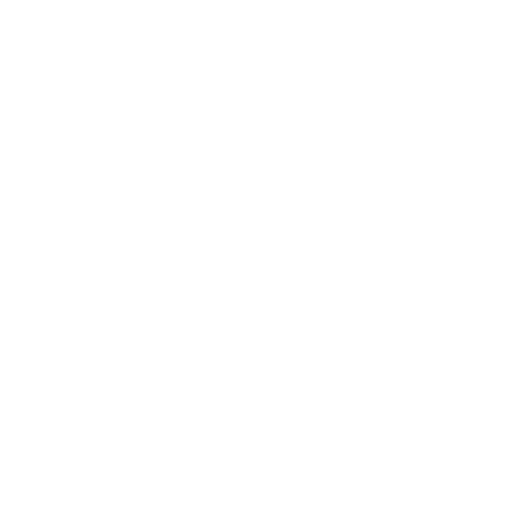
t = 0.00 s
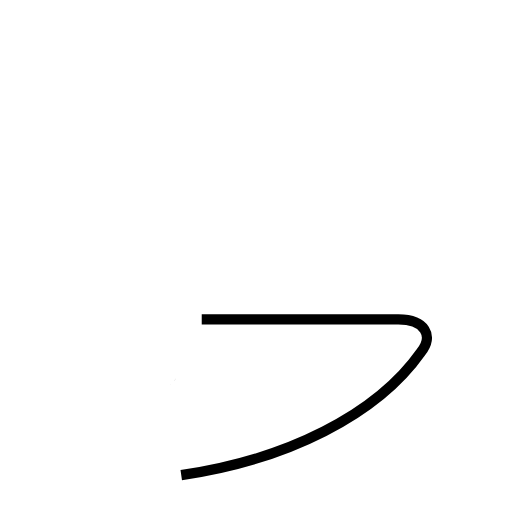
t = 1.54 s
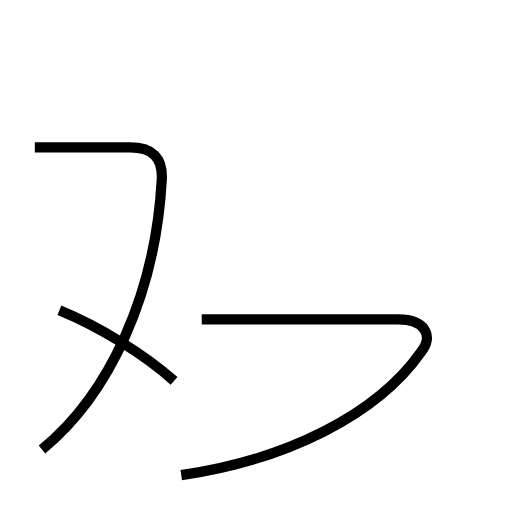
t = 3.26 s
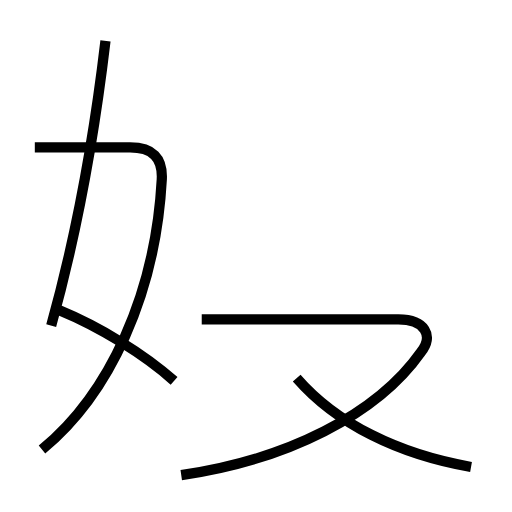
t = 4.70 s
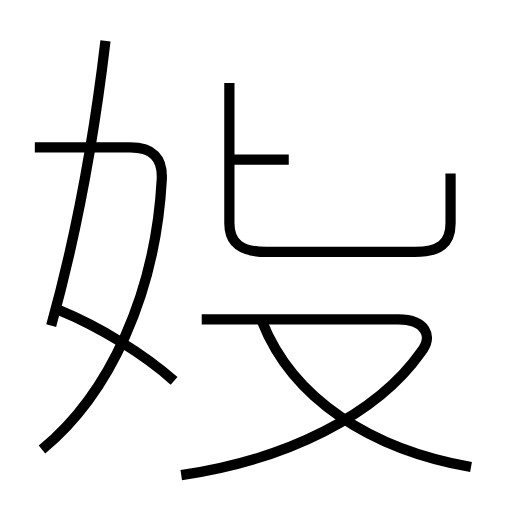
t = 6.36 s
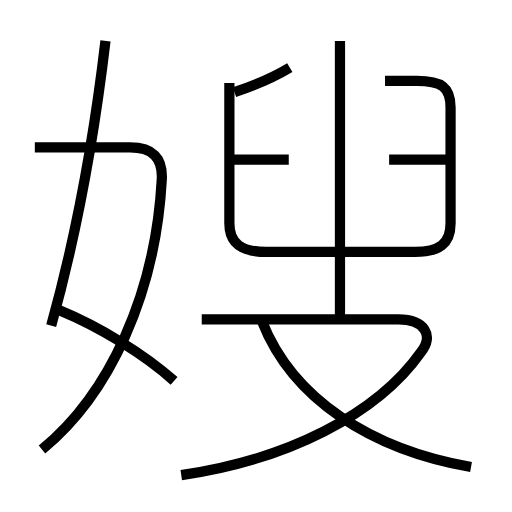
t = 7.96 s

The animated SVG that drew these frames (rendered in a browser with its animation timeline set to each time). Animation: 10 SMIL elements (animate=10); one cycle of 7.96 s.

<?xml version='1.0' encoding='utf-8'?>
<svg viewBox="0.0 -6.0 50.0 50.0" version="1.1" xmlns="http://www.w3.org/2000/svg"><rect x="-1000" y="-1000" width="2000" height="2000" stroke="white" fill="white" /><g style="fill:none;stroke:#000000;stroke-width:1"><path d="M 17.7 2.4 C 28.0 0.9 36.8 -3.5 41.1 -9.6 C 42.4 -11.2 41.5 -12.8 38.9 -12.8 L 19.7 -12.8 " transform="translate(0.0 38.0)" stroke-dasharray="51.431548003959904" stroke-dashoffset="51.431548003959904"><animate attributeName="stroke-dashoffset" from="51.431548003959904" to="0" dur="1.5429464401187971s" begin="0s" fill="freeze" /></path><path d="M 17.0 -6.8 C 14.1 -9.4 9.7 -12.1 5.8 -13.7 " transform="translate(0.0 38.0)" stroke-dasharray="13.210703406783306" stroke-dashoffset="13.210703406783306"><animate attributeName="stroke-dashoffset" from="13.210703406783306" to="0" dur="0.3963211022034992s" begin="1.5429464401187971s" fill="freeze" /></path><path d="M 4.1 -0.1 C 10.7 -5.5 15.2 -15.3 15.8 -26.5 C 15.9 -28.6 14.9 -29.6 12.7 -29.6 L 3.4 -29.6 " transform="translate(0.0 38.0)" stroke-dasharray="44.088022683127356" stroke-dashoffset="44.088022683127356"><animate attributeName="stroke-dashoffset" from="44.088022683127356" to="0" dur="1.3226406804938207s" begin="1.9392675423222963s" fill="freeze" /></path><path d="M 5.0 -12.2 C 7.2 -20.1 9.1 -29.8 10.3 -40.0 " transform="translate(0.0 38.0)" stroke-dasharray="28.32753289382167" stroke-dashoffset="28.32753289382167"><animate attributeName="stroke-dashoffset" from="28.32753289382167" to="0" dur="0.84982598681465s" begin="3.2619082228161167s" fill="freeze" /></path><path d="M 46.0 1.6 C 36.3 -0.1 28.6 -5.0 25.6 -12.6 " transform="translate(0.0 38.0)" stroke-dasharray="25.98160291554222" stroke-dashoffset="25.98160291554222"><animate attributeName="stroke-dashoffset" from="25.98160291554222" to="0" dur="0.7794480874662665s" begin="4.111734209630766s" fill="freeze" /></path><path d="M 28.2 -28.4 L 22.6 -28.4 " transform="translate(0.0 38.0)" stroke-dasharray="5.599999999999998" stroke-dashoffset="5.599999999999998"><animate attributeName="stroke-dashoffset" from="5.599999999999998" to="0" dur="0.16799999999999993s" begin="4.891182297097033s" fill="freeze" /></path><path d="M 22.4 -35.9 L 22.4 -22.2 C 22.4 -20.2 23.6 -19.4 26.0 -19.4 L 40.5 -19.4 C 42.9 -19.4 44.0 -20.2 44.0 -22.2 L 44.0 -33.5 C 44.0 -35.5 43.1 -36.1 40.7 -36.1 L 37.6 -36.1 " transform="translate(0.0 38.0)" stroke-dasharray="57.940335080652915" stroke-dashoffset="57.940335080652915"><animate attributeName="stroke-dashoffset" from="57.940335080652915" to="0" dur="1.7382100524195874s" begin="5.059182297097033s" fill="freeze" /></path><path d="M 33.2 -13.1 L 33.2 -40.0 " transform="translate(0.0 38.0)" stroke-dasharray="26.9" stroke-dashoffset="26.9"><animate attributeName="stroke-dashoffset" from="26.9" to="0" dur="0.8069999999999999s" begin="6.79739234951662s" fill="freeze" /></path><path d="M 22.9 -35.0 C 24.4 -35.5 26.8 -36.5 28.3 -37.4 " transform="translate(0.0 38.0)" stroke-dasharray="5.918497491106277" stroke-dashoffset="5.918497491106277"><animate attributeName="stroke-dashoffset" from="5.918497491106277" to="0" dur="0.1775549247331883s" begin="7.604392349516621s" fill="freeze" /></path><path d="M 43.8 -28.4 L 38.0 -28.4" transform="translate(0.0 38.0)" stroke-dasharray="5.799999999999997" stroke-dashoffset="5.799999999999997"><animate attributeName="stroke-dashoffset" from="5.799999999999997" to="0" dur="0.1739999999999999s" begin="7.781947274249809s" fill="freeze" /></path></g></svg>
